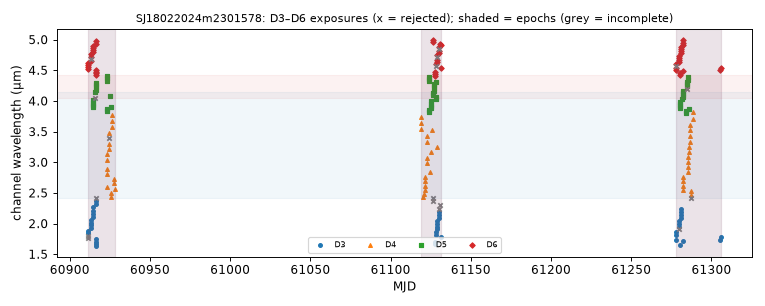

Values plotted in this chart, from the file beside it:
mjd, det, wl_um, bw_um, collection, status, n_core_good, snr
60911, 3, 1.758, 0.04318, spherex_dr1, ok, 4, 53.5
60911, 6, 4.523, 0.03581, spherex_dr1, ok, 7, 70.5
60911, 3, 1.799, 0.0438, spherex_dr1, ok, 2, 6.697
60911, 6, 4.556, 0.03607, spherex_dr1, ok, 7, 67.62
60912, 3, 1.842, 0.04561, spherex_dr1, ok, 7, 72.93
60912, 6, 4.589, 0.03611, spherex_dr1, ok, 7, 67.54
60912, 3, 1.885, 0.04632, spherex_dr1, ok, 6, 65.9
60912, 6, 4.623, 0.03697, spherex_dr1, ok, 7, 63.02
60913, 3, 1.929, 0.04681, spherex_dr1, ok, 8, 97.13
60913, 6, 4.657, 0.03697, spherex_dr1, ok, 7, 57.4
60913, 3, 1.973, 0.04829, spherex_dr1, ok, 8, 109.6
60913, 6, 4.691, 0.03699, spherex_dr1, ok, 5, 61.91
60913, 6, 4.725, 0.03783, spherex_dr1, ok, 6, 65.61
60913, 3, 2.018, 0.04959, spherex_dr1, ok, 7, 115.3
60913, 6, 4.76, 0.03622, spherex_dr1, ok, 7, 66.44
60913, 3, 2.065, 0.05143, spherex_dr1, ok, 7, 119.2
60914, 5, 3.907, 0.03562, spherex_dr1, ok, 8, 122.5
60914, 5, 3.94, 0.03652, spherex_dr1, ok, 6, 113.8
60914, 5, 3.975, 0.03637, spherex_dr1, ok, 7, 119.4
60914, 5, 4.01, 0.0365, spherex_dr1, ok, 7, 111.8
60914, 3, 2.113, 0.05277, spherex_dr1, ok, 7, 135.2
60914, 6, 4.794, 0.03626, spherex_dr1, ok, 7, 67.52
60914, 3, 2.163, 0.05447, spherex_dr1, ok, 7, 143.2
60914, 6, 4.828, 0.0372, spherex_dr1, ok, 7, 64.43
60914, 3, 2.213, 0.05476, spherex_dr1, ok, 7, 144.9
60914, 6, 4.864, 0.03681, spherex_dr1, ok, 7, 62.95
60914, 3, 2.264, 0.05615, spherex_dr1, ok, 8, 153.6
60914, 6, 4.899, 0.03889, spherex_dr1, ok, 8, 67.14
60916, 5, 4.044, 0.03663, spherex_dr1, ok, 5, 87.96
60916, 5, 4.151, 0.0368, spherex_dr1, ok, 7, 99.86
60916, 3, 1.63, 0.03867, spherex_dr1, ok, 7, 32.26
60916, 6, 4.417, 0.03487, spherex_dr1, ok, 7, 62.72
60916, 6, 4.449, 0.03512, spherex_dr1, ok, 8, 68.88
60916, 3, 1.668, 0.03935, spherex_dr1, ok, 7, 37.72
60916, 3, 1.706, 0.0412, spherex_dr1, ok, 7, 43.33
60916, 6, 4.481, 0.03568, spherex_dr1, ok, 7, 71.12
60916, 5, 4.187, 0.03675, spherex_dr1, ok, 7, 99.67
60916, 5, 4.223, 0.03694, spherex_dr1, ok, 7, 96.35
60916, 5, 4.259, 0.03706, spherex_dr1, ok, 7, 73.54
60916, 5, 4.296, 0.0375, spherex_dr1, ok, 7, 81.93
60917, 3, 2.316, 0.05731, spherex_dr1, ok, 7, 150.9
60917, 6, 4.935, 0.03798, spherex_dr1, ok, 7, 66.25
60917, 3, 2.369, 0.05838, spherex_dr1, ok, 7, 133.4
60917, 6, 4.971, 0.03702, spherex_dr1, ok, 7, 59.19
60917, 3, 2.417, 0.04703, spherex_dr1, too few good pixels, 0, nan
60917, 3, 1.746, 0.04224, spherex_dr1, ok, 7, 54.66
60917, 6, 4.513, 0.03536, spherex_dr1, ok, 8, 72.83
60923, 4, 2.59, 0.07405, spherex_dr1, ok, 7, 159.4
60923, 4, 2.806, 0.08172, spherex_dr1, ok, 7, 160.8
60923, 5, 3.829, 0.0351, spherex_dr1, ok, 7, 119
60923, 5, 3.863, 0.03573, spherex_dr1, ok, 7, 119.2
60923, 4, 2.883, 0.08193, spherex_dr1, ok, 7, 166.7
60923, 4, 3.043, 0.08908, spherex_dr1, ok, 7, 166.4
60923, 4, 3.128, 0.09113, spherex_dr1, ok, 7, 169.2
60923, 5, 4.332, 0.03718, spherex_dr1, ok, 7, 89.55
60923, 5, 4.369, 0.03755, spherex_dr1, ok, 9, 90.28
60923, 5, 4.406, 0.03694, spherex_dr1, ok, 7, 83.19
60924, 4, 3.21, 0.09301, spherex_dr1, ok, 8, 177.7
60924, 4, 3.298, 0.09429, spherex_dr1, ok, 6, 140.4
60924, 4, 3.389, 0.09876, spherex_dr1, ok, 4, 164.6
... 152 more rows
